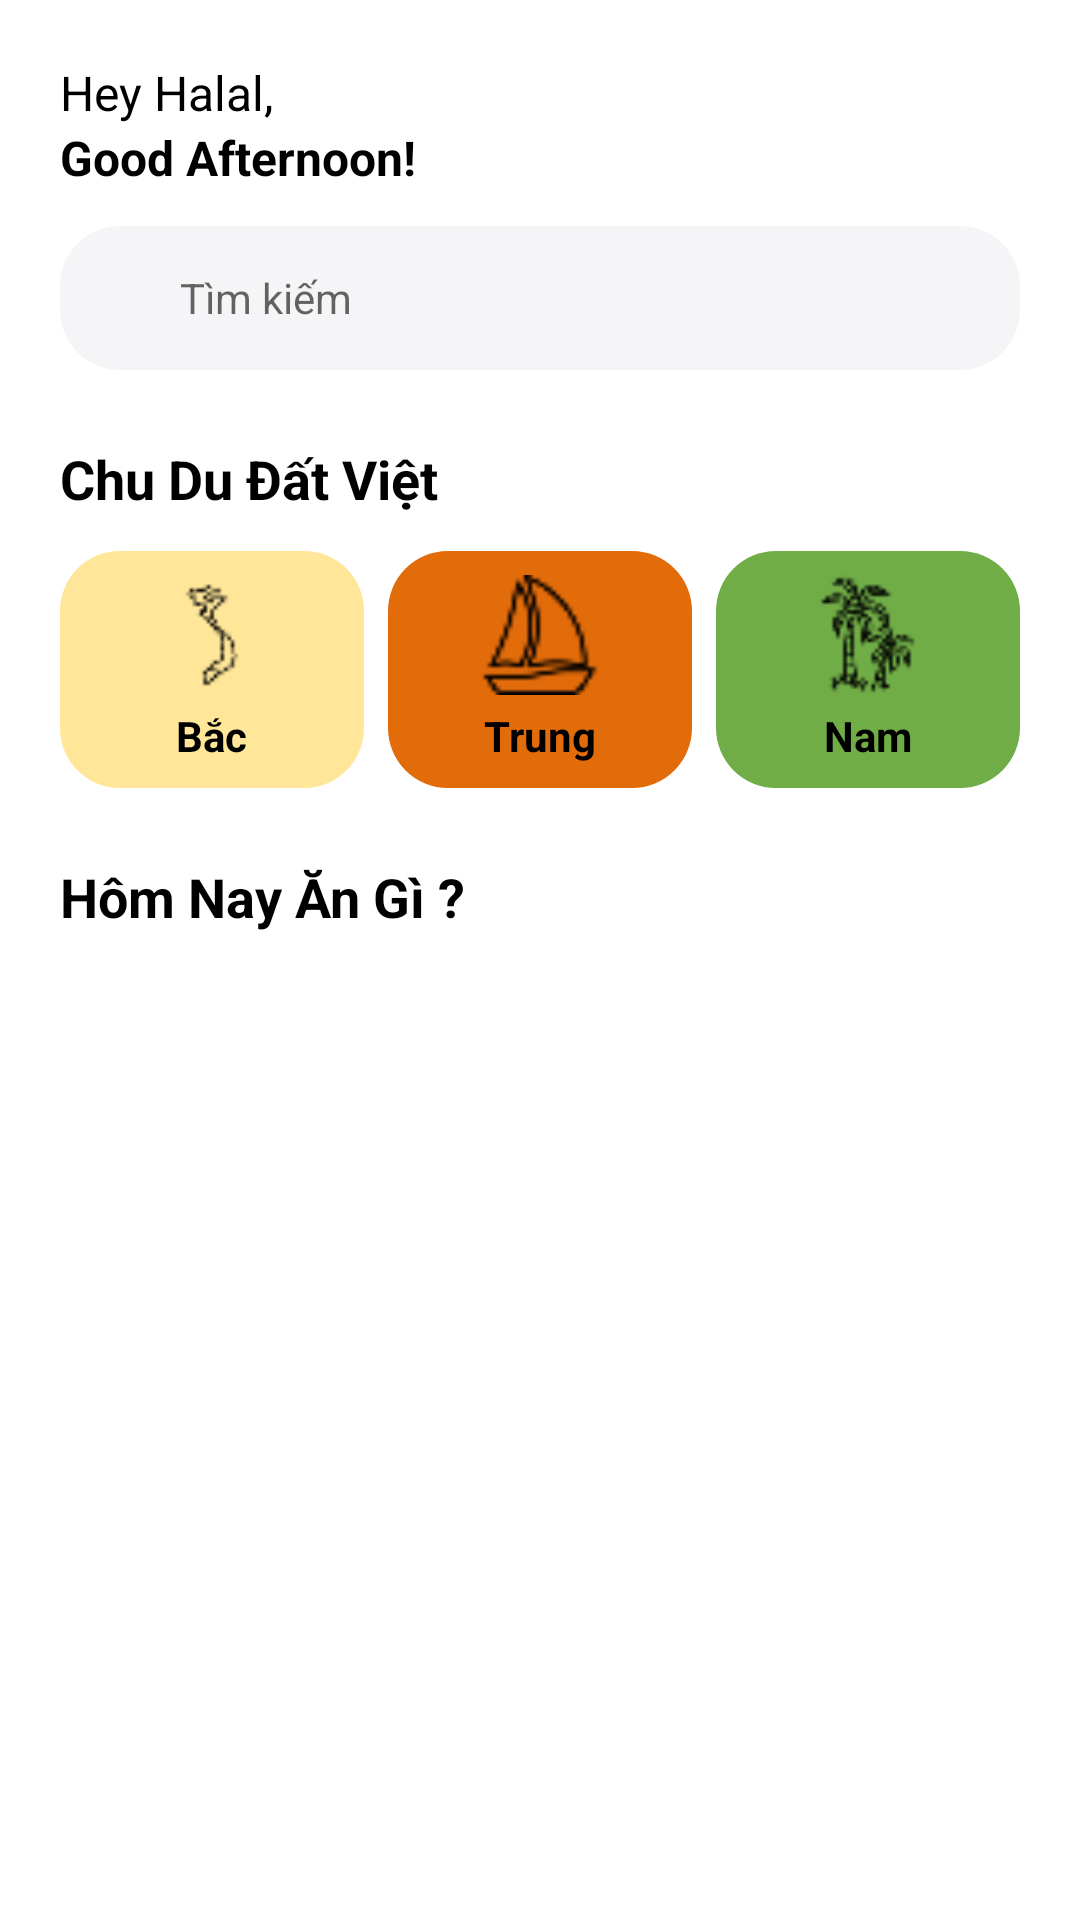

The Android layout XML behind this screen, and the referenced resources:
<!-- AndroidManifest.xml: application theme Theme.Food_App -->
<!-- res/layout/fragment_home.xml -->
<?xml version="1.0" encoding="utf-8"?>
<ScrollView xmlns:android="http://schemas.android.com/apk/res/android"
    xmlns:app="http://schemas.android.com/apk/res-auto"
    xmlns:tools="http://schemas.android.com/tools"
    android:layout_width="match_parent"
    android:layout_height="match_parent"
    android:background="@color/white"
    tools:context=".ui.home.HomeFragment">

    <LinearLayout
        android:orientation="vertical"
        android:layout_width="match_parent"
        android:layout_height="wrap_content"
        android:padding="20dp">

        
        <TextView
            android:layout_width="wrap_content"
            android:layout_height="wrap_content"
            android:text="Hey Halal, "
            android:textSize="16sp"
            android:textColor="@color/black" />

        <TextView
            android:layout_width="wrap_content"
            android:layout_height="wrap_content"
            android:text="Good Afternoon!"
            android:textStyle="bold"
            android:textSize="16sp"
            android:textColor="@color/black" />

        
        <LinearLayout
            android:layout_width="match_parent"
            android:layout_height="48dp"
            android:orientation="horizontal"
            android:background="@drawable/bg_search"
            android:paddingHorizontal="12dp"
            android:gravity="center_vertical"
            android:layout_marginTop="12dp">

            <ImageView
                android:layout_width="20dp"
                android:layout_height="20dp"
                android:src="@drawable/ic_search"
                android:contentDescription="Search icon" />

            <EditText
                android:id="@+id/etSearch"
                android:layout_width="match_parent"
                android:layout_height="match_parent"
                android:hint="Tìm kiếm"
                android:paddingStart="8dp"
                android:background="@android:color/transparent"
                android:textColor="@color/black"
                android:textSize="14sp" />
        </LinearLayout>

        
        <TextView
            android:layout_width="wrap_content"
            android:layout_height="wrap_content"
            android:text="Chu Du Đất Việt"
            android:textSize="18sp"
            android:textStyle="bold"
            android:layout_marginTop="24dp"
            android:textColor="@color/black" />

        <LinearLayout
            android:orientation="horizontal"
            android:layout_width="match_parent"
            android:layout_height="wrap_content"
            android:layout_marginTop="12dp"
            android:gravity="center">

            
            <LinearLayout
                android:orientation="vertical"
                android:layout_width="0dp"
                android:layout_height="wrap_content"
                android:layout_weight="1"
                android:gravity="center"
                android:background="@drawable/bg_bac"
                android:padding="8dp"
                android:layout_marginEnd="8dp">

                <ImageView
                    android:layout_width="40dp"
                    android:layout_height="40dp"
                    android:src="@drawable/ic_vietnam_map"
                    android:contentDescription="Miền Bắc" />

                <TextView
                    android:layout_width="wrap_content"
                    android:layout_height="wrap_content"
                    android:text="Bắc"
                    android:textStyle="bold"
                    android:textSize="14sp"
                    android:layout_marginTop="4dp"
                    android:textColor="@color/black" />
            </LinearLayout>

            
            <LinearLayout
                android:orientation="vertical"
                android:layout_width="0dp"
                android:layout_height="wrap_content"
                android:layout_weight="1"
                android:gravity="center"
                android:background="@drawable/bg_trung"
                android:padding="8dp"
                android:layout_marginEnd="8dp">

                <ImageView
                    android:layout_width="40dp"
                    android:layout_height="40dp"
                    android:src="@drawable/ic_boat"
                    android:contentDescription="Miền Trung" />

                <TextView
                    android:layout_width="wrap_content"
                    android:layout_height="wrap_content"
                    android:text="Trung"
                    android:textStyle="bold"
                    android:textSize="14sp"
                    android:layout_marginTop="4dp"
                    android:textColor="@color/black" />
            </LinearLayout>

            
            <LinearLayout
                android:orientation="vertical"
                android:layout_width="0dp"
                android:layout_height="wrap_content"
                android:layout_weight="1"
                android:gravity="center"
                android:background="@drawable/bg_nam"
                android:padding="8dp">

                <ImageView
                    android:layout_width="40dp"
                    android:layout_height="40dp"
                    android:src="@drawable/ic_paml"
                    android:contentDescription="Miền Nam" />

                <TextView
                    android:layout_width="wrap_content"
                    android:layout_height="wrap_content"
                    android:text="Nam"
                    android:textStyle="bold"
                    android:textSize="14sp"
                    android:layout_marginTop="4dp"
                    android:textColor="@color/black" />
            </LinearLayout>
        </LinearLayout>

        
        <LinearLayout
            android:orientation="horizontal"
            android:layout_width="match_parent"
            android:layout_height="wrap_content"
            android:layout_marginTop="24dp"
            android:gravity="center_vertical">

            <TextView
                android:layout_width="0dp"
                android:layout_height="wrap_content"
                android:layout_weight="1"
                android:text="Hôm Nay Ăn Gì ?"
                android:textStyle="bold"
                android:textSize="18sp"
                android:textColor="@color/black" />


        </LinearLayout>

        
        <androidx.recyclerview.widget.RecyclerView
            android:id="@+id/rvFoods"
            android:layout_width="match_parent"
            android:layout_height="wrap_content"
            android:layout_marginTop="12dp"
            android:nestedScrollingEnabled="false"
            tools:listitem="@layout/item_food" />
    </LinearLayout>
</ScrollView>
<!-- res/layout/item_food.xml (included above) -->
<?xml version="1.0" encoding="utf-8"?>
<androidx.cardview.widget.CardView xmlns:android="http://schemas.android.com/apk/res/android"
    xmlns:app="http://schemas.android.com/apk/res-auto"
    android:layout_width="match_parent"
    android:layout_height="wrap_content"
    android:layout_marginBottom="12dp"
    app:cardCornerRadius="12dp"
    app:cardElevation="3dp">

    <LinearLayout
        android:orientation="vertical"
        android:layout_width="match_parent"
        android:layout_height="wrap_content"
        android:padding="12dp">

        <ImageView
            android:id="@+id/imgFood"
            android:layout_width="match_parent"
            android:layout_height="120dp"
            android:background="#D9D9D9"
            android:scaleType="centerCrop" />

        <TextView
            android:id="@+id/tvName"
            android:layout_width="wrap_content"
            android:layout_height="wrap_content"
            android:text="Rose Garden Restaurant"
            android:textStyle="bold"
            android:textSize="16sp"
            android:layout_marginTop="8dp"
            android:textColor="@color/black" />

        <TextView
            android:id="@+id/tvDesc"
            android:layout_width="wrap_content"
            android:layout_height="wrap_content"
            android:text="Burger - Chicken - Riche - Wings"
            android:textColor="#808080"
            android:textSize="14sp" />

        <LinearLayout
            android:orientation="horizontal"
            android:layout_width="wrap_content"
            android:layout_height="wrap_content"
            android:layout_marginTop="4dp"
            android:gravity="center_vertical">

            <ImageView
                android:layout_width="16dp"
                android:layout_height="16dp"
                android:src="@drawable/ic_star"
                android:contentDescription="rating" />

            <TextView
                android:id="@+id/tvRating"
                android:layout_width="wrap_content"
                android:layout_height="wrap_content"
                android:text="4.7"
                android:textSize="14sp"
                android:layout_marginStart="4dp" />

            <ImageView
                android:layout_width="16dp"
                android:layout_height="16dp"
                android:layout_marginStart="12dp"
                android:src="@drawable/ic_time"
                android:contentDescription="time" />

            <TextView
                android:id="@+id/tvTime"
                android:layout_width="wrap_content"
                android:layout_height="wrap_content"
                android:text="20 min"
                android:textSize="14sp"
                android:layout_marginStart="4dp" />
        </LinearLayout>
    </LinearLayout>
</androidx.cardview.widget.CardView>
<!-- resources referenced by this layout -->
<resources>
  <color name="black">#FF000000</color>
  <color name="white">#FFFFFFFF</color>
  <!-- drawable bg_bac (drawable) -->
  <shape xmlns:android="http://schemas.android.com/apk/res/android" android:shape="rectangle">
      <solid android:color="#FFE699"/>
      <corners android:radius="20dp" />
  </shape>
  <!-- drawable bg_nam (drawable) -->
  <shape xmlns:android="http://schemas.android.com/apk/res/android" android:shape="rectangle">
      <solid android:color="#70AD47"/>
      <corners android:radius="20dp" />
  </shape>
  <!-- drawable bg_search (drawable) -->
  <shape xmlns:android="http://schemas.android.com/apk/res/android">
      <solid android:color="#F5F5F7"/>
      <corners android:radius="20dp"/>
  </shape>
  <!-- drawable bg_trung (drawable) -->
  <shape xmlns:android="http://schemas.android.com/apk/res/android" android:shape="rectangle">
      <solid android:color="#E26B0A"/>
      <corners android:radius="20dp" />
  </shape>
  <!-- drawable ic_boat: png bitmap (drawable, 798 bytes) -->
  <!-- drawable ic_paml: png bitmap (drawable, 1089 bytes) -->
  <!-- drawable ic_star (drawable) -->
  <?xml version="1.0" encoding="utf-8"?>
  <vector xmlns:android="http://schemas.android.com/apk/res/android"
      android:width="24dp"
      android:height="24dp"
      android:viewportWidth="24"
      android:viewportHeight="24">
      <path
          android:fillColor="#FF7A00"
          android:pathData="M12,17.27L18.18,21l-1.64,-7.03L22,9.24l-7.19,-0.61L12,2l-2.81,6.63L2,9.24l5.46,4.73L5.82,21z"/>
  </vector>
  <!-- drawable ic_time (drawable) -->
  <?xml version="1.0" encoding="utf-8"?>
  <vector xmlns:android="http://schemas.android.com/apk/res/android"
      android:width="24dp"
      android:height="24dp"
      android:viewportWidth="24"
      android:viewportHeight="24">
      <path
          android:fillColor="#666666"
          android:pathData="M11.99,5V1h2v4h4V1h2v4c2.21,0 4,1.79 4,4v10c0,2.21 -1.79,4 -4,4h-4v4h-2v-4h-4v4h-2v-4c-2.21,0 -4,-1.79 -4,-4V9c0,-2.21 1.79,-4 4,-4h4V5h2m-7,5v10h14V9H5z"/>
  </vector>
  <!-- drawable ic_vietnam_map: png bitmap (drawable, 608 bytes) -->
  <style name="Theme.Food_App" parent="Theme.MaterialComponents.DayNight.DarkActionBar">
          
          <item name="colorPrimary">@color/purple_500</item>
          <item name="colorPrimaryVariant">@color/purple_700</item>
          <item name="colorOnPrimary">@color/white</item>
          
          <item name="colorSecondary">@color/teal_200</item>
          <item name="colorSecondaryVariant">@color/teal_700</item>
          <item name="colorOnSecondary">@color/black</item>
          
          <item name="android:statusBarColor">?attr/colorPrimaryVariant</item>
          
      </style>
  <color name="purple_500">#FF6200EE</color>
  <color name="purple_700">#FF3700B3</color>
  <color name="teal_200">#FF03DAC5</color>
  <color name="teal_700">#FF018786</color>
</resources>
